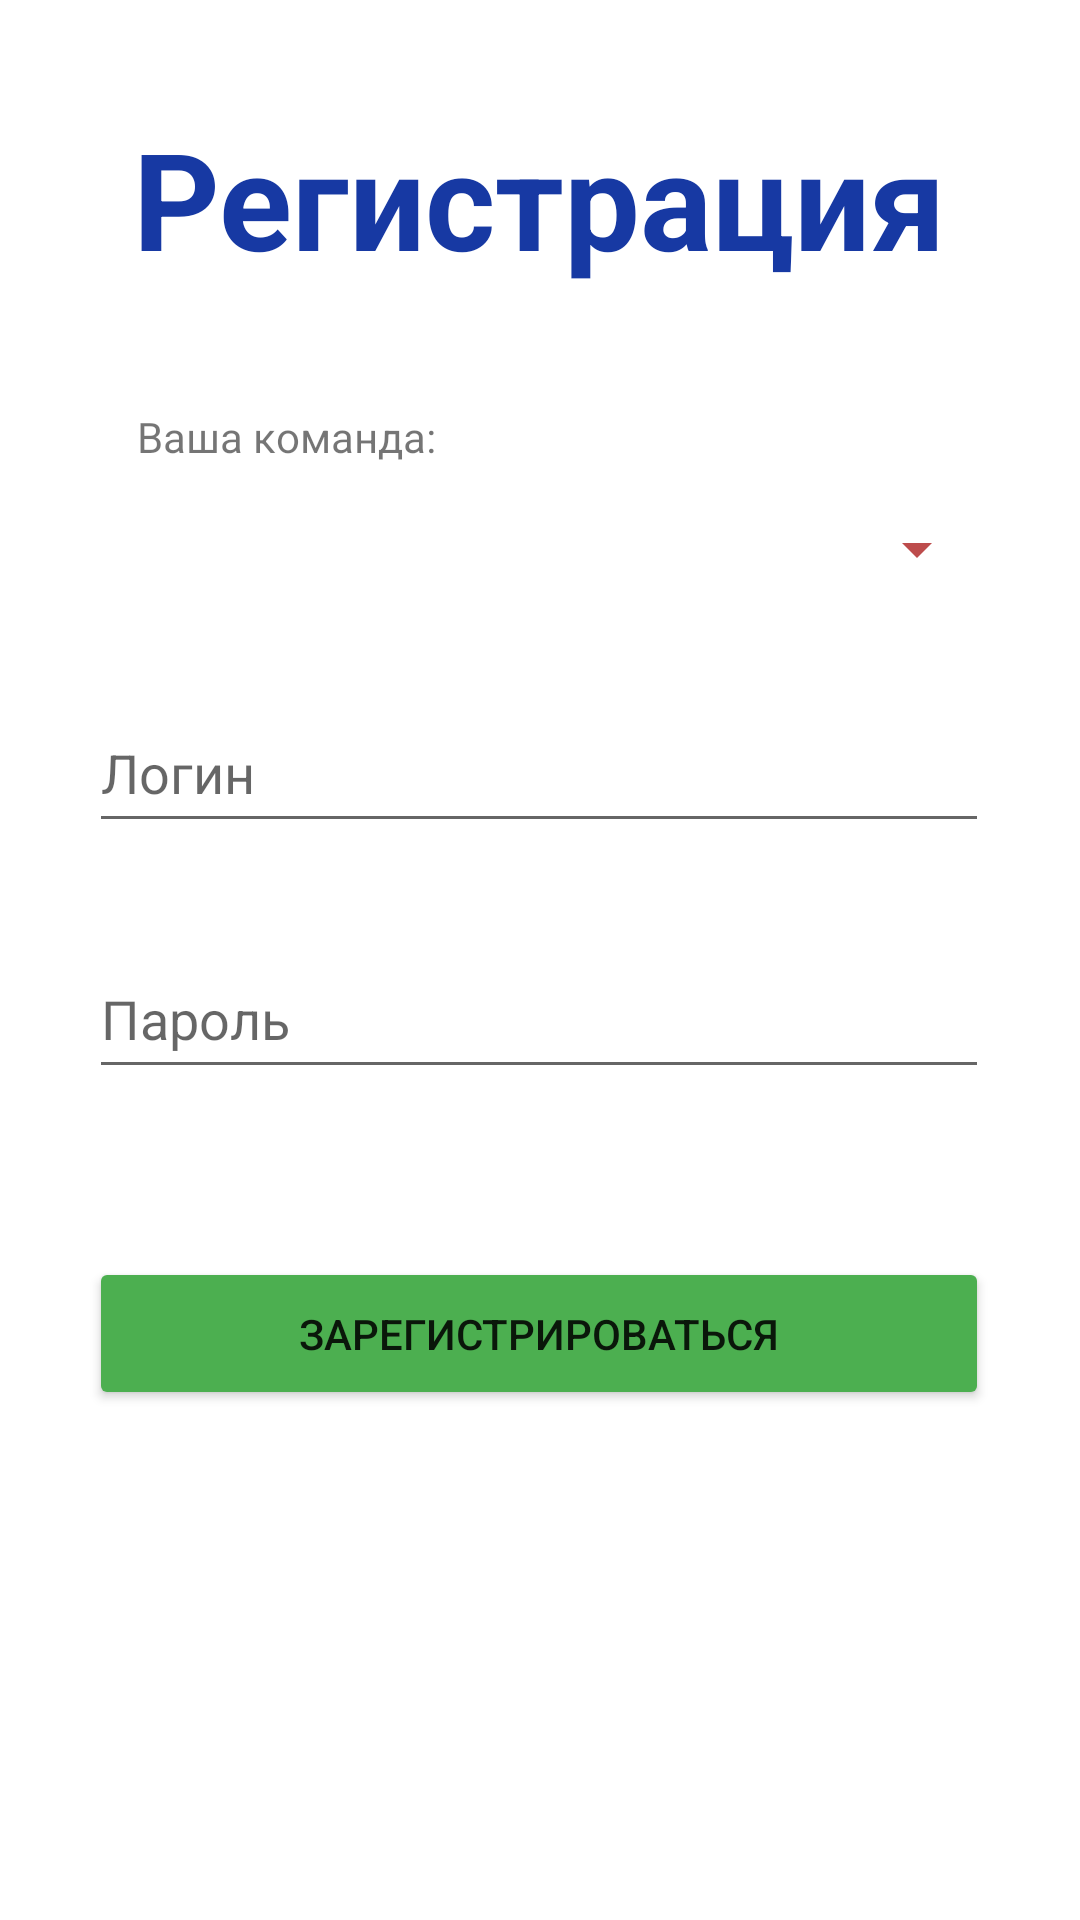

Write the Android layout XML for this screen, with the resource values it uses.
<!-- AndroidManifest.xml: application theme Theme.FinalLaba -->
<!-- res/layout/registration.xml -->
<?xml version="1.0" encoding="utf-8"?>
<androidx.constraintlayout.widget.ConstraintLayout xmlns:android="http://schemas.android.com/apk/res/android"
    xmlns:app="http://schemas.android.com/apk/res-auto"
    xmlns:tools="http://schemas.android.com/tools"
    android:layout_width="match_parent"
    android:layout_height="match_parent"
    android:foregroundTint="#FFFFFF">

    <TextView
        android:id="@+id/textView3"
        android:layout_width="300dp"
        android:layout_height="64dp"
        android:layout_marginTop="36dp"
        android:text="Регистрация"
        android:textAlignment="center"
        android:textColor="#1739A3"
        android:textSize="45sp"
        android:textStyle="bold"
        app:layout_constraintEnd_toEndOf="parent"
        app:layout_constraintHorizontal_bias="0.495"
        app:layout_constraintStart_toStartOf="parent"
        app:layout_constraintTop_toTopOf="parent" />

    <Spinner
        android:id="@+id/teamList"
        android:layout_width="300dp"
        android:layout_height="50dp"
        android:backgroundTint="#BD4C4C"
        app:layout_constraintBottom_toTopOf="@+id/reg_log"
        app:layout_constraintEnd_toEndOf="parent"
        app:layout_constraintHorizontal_bias="0.495"
        app:layout_constraintStart_toStartOf="parent"
        app:layout_constraintTop_toBottomOf="@+id/textView7"
        app:layout_constraintVertical_bias="0.118"
        tools:ignore="SpeakableTextPresentCheck" />

    <Button
        android:id="@+id/btn_reg"
        android:layout_width="300dp"
        android:layout_height="51dp"
        android:layout_marginTop="56dp"
        android:backgroundTint="#4CAF50"
        android:text="Зарегистрироваться"
        app:layout_constraintEnd_toEndOf="parent"
        app:layout_constraintHorizontal_bias="0.495"
        app:layout_constraintStart_toStartOf="parent"
        app:layout_constraintTop_toBottomOf="@+id/reg_pass" />

    <EditText
        android:id="@+id/reg_pass"
        android:layout_width="300dp"
        android:layout_height="50dp"
        android:layout_marginTop="32dp"
        android:ems="10"
        android:hint="Пароль"
        android:inputType="textPassword"
        android:minHeight="48dp"
        app:layout_constraintEnd_toEndOf="parent"
        app:layout_constraintHorizontal_bias="0.495"
        app:layout_constraintStart_toStartOf="parent"
        app:layout_constraintTop_toBottomOf="@+id/reg_log" />

    <EditText
        android:id="@+id/reg_log"
        android:layout_width="300dp"
        android:layout_height="50dp"
        android:layout_marginTop="76dp"
        android:ems="10"
        android:hint="Логин"
        android:inputType="textPersonName"
        android:minHeight="48dp"
        app:layout_constraintEnd_toEndOf="parent"
        app:layout_constraintHorizontal_bias="0.495"
        app:layout_constraintStart_toStartOf="parent"
        app:layout_constraintTop_toBottomOf="@+id/textView7" />

    <TextView
        android:id="@+id/textView7"
        android:layout_width="wrap_content"
        android:layout_height="wrap_content"
        android:layout_marginTop="36dp"
        android:text="Ваша команда:"
        app:layout_constraintEnd_toEndOf="parent"
        app:layout_constraintHorizontal_bias="0.176"
        app:layout_constraintStart_toStartOf="parent"
        app:layout_constraintTop_toBottomOf="@+id/textView3" />

</androidx.constraintlayout.widget.ConstraintLayout>
<!-- resources referenced by this layout -->
<resources>
  <style name="Theme.FinalLaba" parent="Theme.MaterialComponents.DayNight.DarkActionBar">
          
          <item name="colorPrimary">@color/purple_500</item>
          <item name="colorPrimaryVariant">@color/purple_700</item>
          <item name="colorOnPrimary">@color/white</item>
          
          <item name="colorSecondary">@color/teal_200</item>
          <item name="colorSecondaryVariant">@color/teal_700</item>
          <item name="colorOnSecondary">@color/black</item>
          
          <item name="android:statusBarColor" tools:targetApi="l">?attr/colorPrimaryVariant</item>
          
      </style>
  <!-- not gathered from this repository: default colours our renderer supplied (Android Studio template values) -->
  <color name="purple_500">#FF6200EE</color>
  <color name="purple_700">#FF3700B3</color>
  <color name="teal_200">#FF03DAC5</color>
  <color name="teal_700">#FF018786</color>
  <color name="black">#FF000000</color>
  <color name="white">#FFFFFFFF</color>
</resources>
